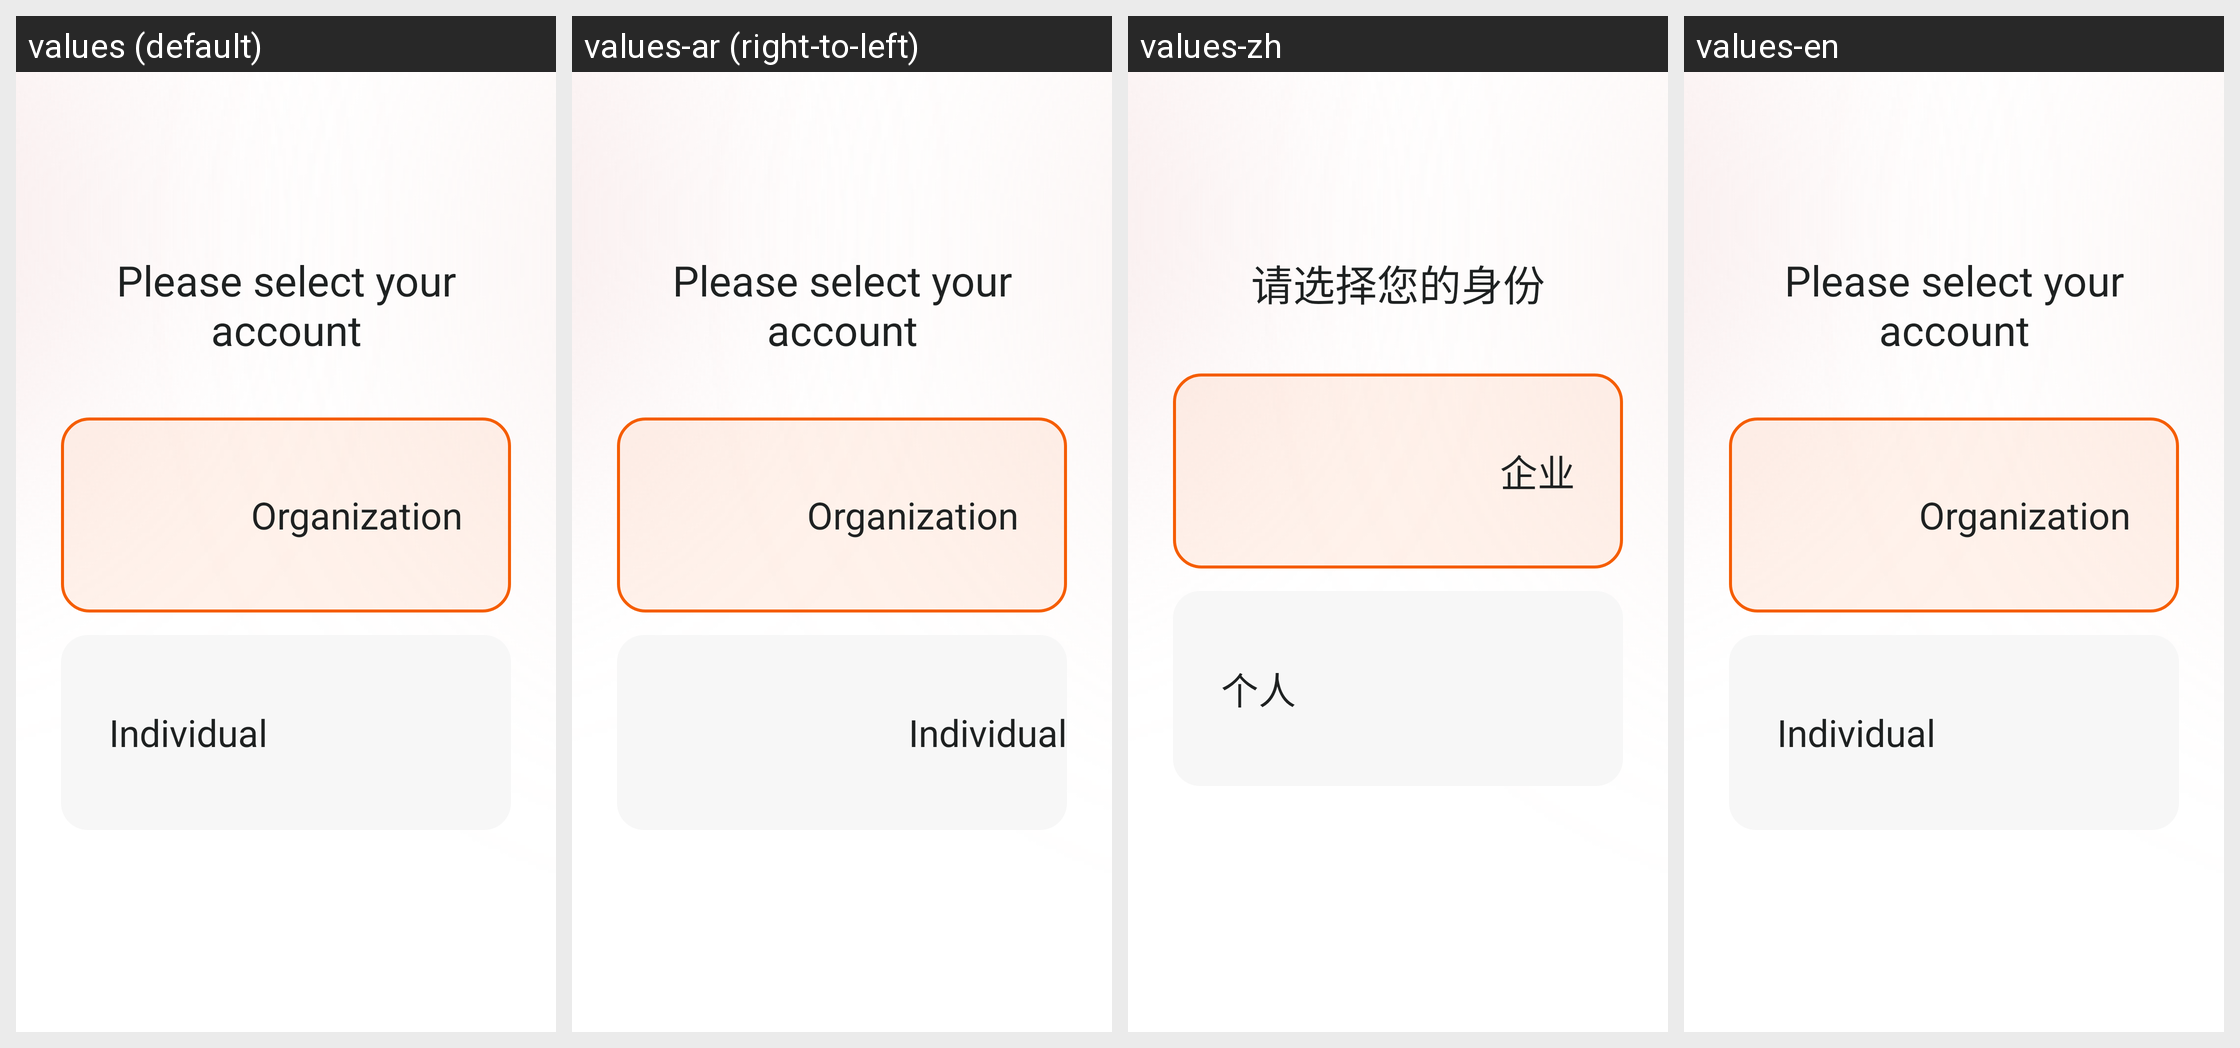

The Android screen above is rendered under several locales of the same app. Produce the string resources it draws, with the default and per-locale values.
Android screen res/layout/activity_identity.xml rendered under 4 locales, left to right: values (default), values-ar (right-to-left), values-zh, values-en. Device: Nexus 5 (rendered at 1080×1920; each locale shown at half size, 540×960, under a caption strip naming it); theme AppTheme.
Other locales in the repository, not shown: values-ca, values-cs, values-de, values-fr, values-hi, values-it, values-iw, values-ja, values-pt, values-ru, values-zh-rHK.
Strings drawn on this screen, with the default value and each locale's value (text and hints the layout hard-codes, and strings that could not be matched under every locale, appear in the picture but are not listed):

login_Guiding
  values: Please select your account
  values-ar: Please select your account  [not translated; the default value is used]
  values-zh: 请选择您的身份
  values-en: Please select your account

login_enterprise
  values: Organization
  values-ar: Organization  [not translated; the default value is used]
  values-zh: 企业
  values-en: Organization

login_person
  values: Individual
  values-ar: Individual  [not translated; the default value is used]
  values-zh: 个人
  values-en: Individual
